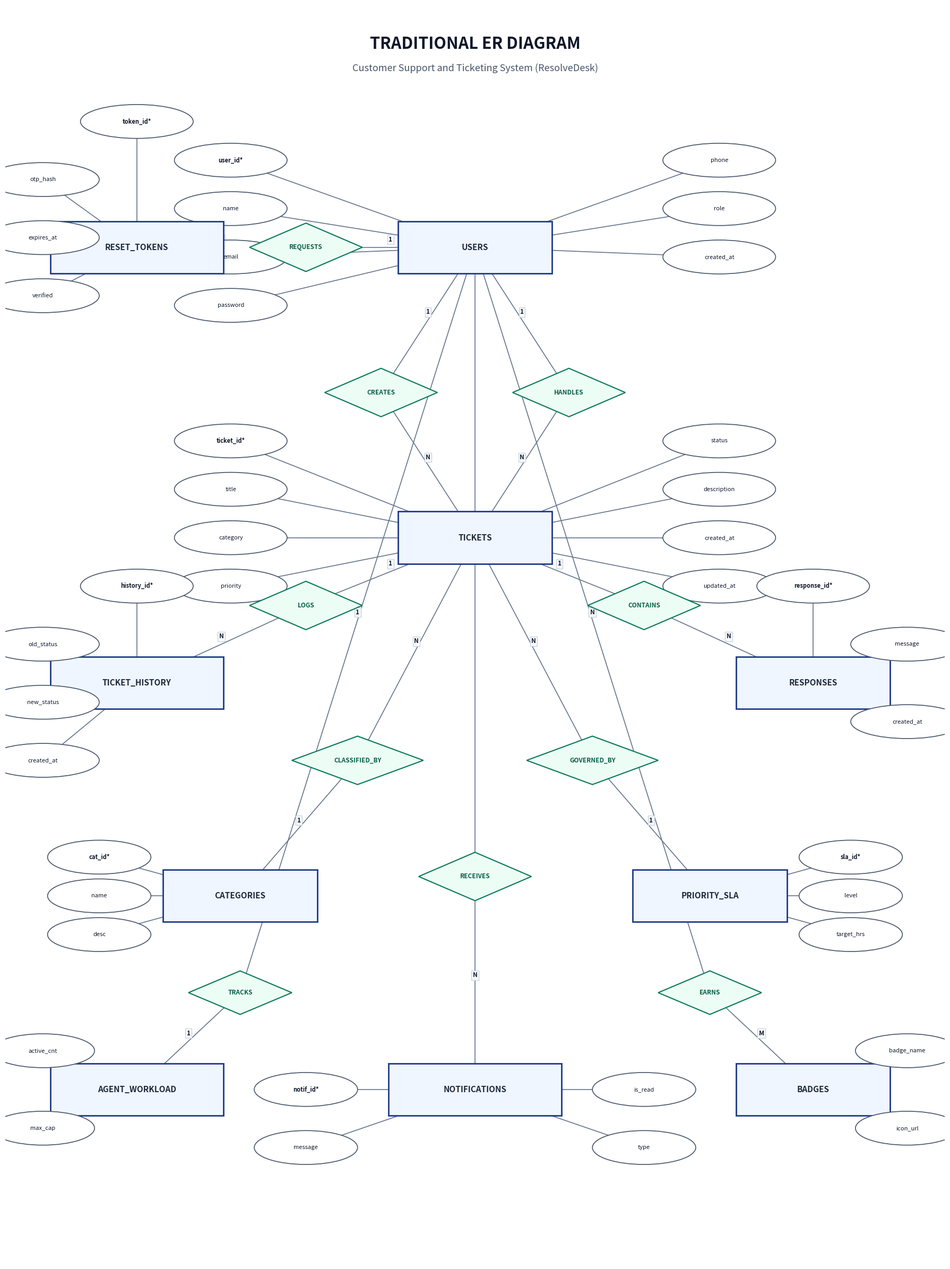

Reproduce this figure in Python.
import matplotlib.pyplot as plt
import matplotlib.patches as patches

# Set figure canvas size and ultra high DPI
fig, ax = plt.subplots(figsize=(18, 24), dpi=300)
ax.set_xlim(0, 100)
ax.set_ylim(0, 130)
ax.axis('off')

# Title
ax.text(50, 126, "TRADITIONAL ER DIAGRAM", fontsize=22, fontweight='bold', ha='center', va='center', family='sans-serif', color='#0F172A')
ax.text(50, 123.5, "Customer Support and Ticketing System (ResolveDesk)", fontsize=13, fontstyle='italic', ha='center', va='center', family='sans-serif', color='#475569')

# Style helper functions
def draw_entity(ax, center_x, center_y, width, height, text):
    box = patches.FancyBboxPatch((center_x - width/2, center_y - height/2), width, height,
                                edgecolor='#1E3A8A', facecolor='#EFF6FF', linewidth=2,
                                boxstyle="square,pad=0.2", zorder=3)
    ax.add_patch(box)
    ax.text(center_x, center_y, text, fontsize=11, fontweight='bold', ha='center', va='center', family='sans-serif', color='#1E293B', zorder=4)

def draw_attribute(ax, center_x, center_y, width, height, text, is_pk=False):
    ellipse = patches.Ellipse((center_x, center_y), width, height,
                              linewidth=1.2, edgecolor='#475569', facecolor='#FFFFFF', zorder=3)
    ax.add_patch(ellipse)
    font_weight = 'bold' if is_pk else 'normal'
    ax.text(center_x, center_y, text, fontsize=8, fontweight=font_weight, ha='center', va='center', family='sans-serif', color='#0F172A', zorder=4)

def draw_relationship(ax, center_x, center_y, width, height, text):
    diamond_pts = [[center_x, center_y + height/2],
                   [center_x + width/2, center_y],
                   [center_x, center_y - height/2],
                   [center_x - width/2, center_y]]
    poly = patches.Polygon(diamond_pts, linewidth=1.5, edgecolor='#047857', facecolor='#ECFDF5', zorder=3)
    ax.add_patch(poly)
    ax.text(center_x, center_y, text, fontsize=8.5, fontweight='bold', ha='center', va='center', family='sans-serif', color='#065F46', zorder=4)

def draw_line(ax, x1, y1, x2, y2, label=None):
    ax.plot([x1, x2], [y1, y2], color='#64748B', linewidth=1.2, zorder=1)
    if label:
        mx, my = (x1 + x2)/2, (y1 + y2)/2
        ax.text(mx, my+0.8, label, fontsize=8.5, fontweight='bold', color='#0F172A', ha='center', va='center',
                bbox=dict(boxstyle='square,pad=0.2', facecolor='#F8FAFC', edgecolor='#CBD5E1'), zorder=2)

# ------------------------------------------------------------------------------
# LAYOUT & NODES DEFINITION (Clean Spacing)
# ------------------------------------------------------------------------------

# 1. USERS (Central top)
u_x, u_y = 50, 105
draw_entity(ax, u_x, u_y, 16, 5, "USERS")
u_attrs = [
    (24, 114, "user_id*", True),
    (24, 109, "name", False),
    (24, 104, "email", False),
    (24, 99, "password", False),
    (76, 114, "phone", False),
    (76, 109, "role", False),
    (76, 104, "created_at", False)
]
for ax_x, ax_y, atxt, apk in u_attrs:
    draw_attribute(ax, ax_x, ax_y, 12, 3.5, atxt, apk)
    draw_line(ax, u_x, u_y, ax_x, ax_y)

# 2. TICKETS (Central middle)
t_x, t_y = 50, 75
draw_entity(ax, t_x, t_y, 16, 5, "TICKETS")
t_attrs = [
    (24, 85, "ticket_id*", True),
    (24, 80, "title", False),
    (24, 75, "category", False),
    (24, 70, "priority", False),
    (76, 85, "status", False),
    (76, 80, "description", False),
    (76, 75, "created_at", False),
    (76, 70, "updated_at", False)
]
for ax_x, ax_y, atxt, apk in t_attrs:
    draw_attribute(ax, ax_x, ax_y, 12, 3.5, atxt, apk)
    draw_line(ax, t_x, t_y, ax_x, ax_y)

# Relationship: USERS CREATES TICKETS
rel_creates_x, rel_creates_y = 40, 90
draw_relationship(ax, rel_creates_x, rel_creates_y, 12, 5, "CREATES")
draw_line(ax, u_x, u_y, rel_creates_x, rel_creates_y, "1")
draw_line(ax, rel_creates_x, rel_creates_y, t_x, t_y, "N")

# Relationship: USERS HANDLES TICKETS (Agent assignment)
rel_handles_x, rel_handles_y = 60, 90
draw_relationship(ax, rel_handles_x, rel_handles_y, 12, 5, "HANDLES")
draw_line(ax, u_x, u_y, rel_handles_x, rel_handles_y, "1")
draw_line(ax, rel_handles_x, rel_handles_y, t_x, t_y, "N")


# 3. RESPONSES (Right side)
r_x, r_y = 86, 60
draw_entity(ax, r_x, r_y, 16, 5, "RESPONSES")
r_attrs = [
    (86, 70, "response_id*", True),
    (96, 64, "message", False),
    (96, 56, "created_at", False)
]
for ax_x, ax_y, atxt, apk in r_attrs:
    draw_attribute(ax, ax_x, ax_y, 12, 3.5, atxt, apk)
    draw_line(ax, r_x, r_y, ax_x, ax_y)

# Relationship: TICKETS CONTAINS RESPONSES
rel_contains_x, rel_contains_y = 68, 68
draw_relationship(ax, rel_contains_x, rel_contains_y, 12, 5, "CONTAINS")
draw_line(ax, t_x, t_y, rel_contains_x, rel_contains_y, "1")
draw_line(ax, rel_contains_x, rel_contains_y, r_x, r_y, "N")


# 4. TICKET_STATUS_HISTORY (Left side)
h_x, h_y = 14, 60
draw_entity(ax, h_x, h_y, 18, 5, "TICKET_HISTORY")
h_attrs = [
    (14, 70, "history_id*", True),
    (4, 64, "old_status", False),
    (4, 58, "new_status", False),
    (4, 52, "created_at", False)
]
for ax_x, ax_y, atxt, apk in h_attrs:
    draw_attribute(ax, ax_x, ax_y, 12, 3.5, atxt, apk)
    draw_line(ax, h_x, h_y, ax_x, ax_y)

# Relationship: TICKETS LOGS HISTORY
rel_logs_x, rel_logs_y = 32, 68
draw_relationship(ax, rel_logs_x, rel_logs_y, 12, 5, "LOGS")
draw_line(ax, t_x, t_y, rel_logs_x, rel_logs_y, "1")
draw_line(ax, rel_logs_x, rel_logs_y, h_x, h_y, "N")


# 5. PASSWORD_RESET_TOKENS (Top Left)
p_x, p_y = 14, 105
draw_entity(ax, p_x, p_y, 18, 5, "RESET_TOKENS")
p_attrs = [
    (14, 118, "token_id*", True),
    (4, 112, "otp_hash", False),
    (4, 106, "expires_at", False),
    (4, 100, "verified", False)
]
for ax_x, ax_y, atxt, apk in p_attrs:
    draw_attribute(ax, ax_x, ax_y, 12, 3.5, atxt, apk)
    draw_line(ax, p_x, p_y, ax_x, ax_y)

# Relationship: USERS REQUESTS RESET_TOKENS
rel_req_x, rel_req_y = 32, 105
draw_relationship(ax, rel_req_x, rel_req_y, 12, 5, "REQUESTS")
draw_line(ax, u_x, u_y, rel_req_x, rel_req_y, "1")
draw_line(ax, rel_req_x, rel_req_y, p_x, p_y, "N")


# 6. CATEGORIES (Bottom Left)
c_x, c_y = 25, 38
draw_entity(ax, c_x, c_y, 16, 5, "CATEGORIES")
c_attrs = [
    (10, 42, "cat_id*", True),
    (10, 38, "name", False),
    (10, 34, "desc", False)
]
for ax_x, ax_y, atxt, apk in c_attrs:
    draw_attribute(ax, ax_x, ax_y, 11, 3.5, atxt, apk)
    draw_line(ax, c_x, c_y, ax_x, ax_y)

# Relationship: TICKETS CLASSIFIED_BY CATEGORIES
rel_cat_x, rel_cat_y = 37.5, 52
draw_relationship(ax, rel_cat_x, rel_cat_y, 14, 5, "CLASSIFIED_BY")
draw_line(ax, t_x, t_y, rel_cat_x, rel_cat_y, "N")
draw_line(ax, rel_cat_x, rel_cat_y, c_x, c_y, "1")


# 7. PRIORITY_SLA (Bottom Right)
s_x, s_y = 75, 38
draw_entity(ax, s_x, s_y, 16, 5, "PRIORITY_SLA")
s_attrs = [
    (90, 42, "sla_id*", True),
    (90, 38, "level", False),
    (90, 34, "target_hrs", False)
]
for ax_x, ax_y, atxt, apk in s_attrs:
    draw_attribute(ax, ax_x, ax_y, 11, 3.5, atxt, apk)
    draw_line(ax, s_x, s_y, ax_x, ax_y)

# Relationship: TICKETS GOVERNED_BY PRIORITY_SLA
rel_sla_x, rel_sla_y = 62.5, 52
draw_relationship(ax, rel_sla_x, rel_sla_y, 14, 5, "GOVERNED_BY")
draw_line(ax, t_x, t_y, rel_sla_x, rel_sla_y, "N")
draw_line(ax, rel_sla_x, rel_sla_y, s_x, s_y, "1")


# 8. NOTIFICATIONS (Bottom Center)
n_x, n_y = 50, 18
draw_entity(ax, n_x, n_y, 18, 5, "NOTIFICATIONS")
n_attrs = [
    (32, 18, "notif_id*", True),
    (32, 12, "message", False),
    (68, 18, "is_read", False),
    (68, 12, "type", False)
]
for ax_x, ax_y, atxt, apk in n_attrs:
    draw_attribute(ax, ax_x, ax_y, 11, 3.5, atxt, apk)
    draw_line(ax, n_x, n_y, ax_x, ax_y)

# Relationship: USERS RECEIVES NOTIFICATIONS
rel_notif_x, rel_notif_y = 50, 40
draw_relationship(ax, rel_notif_x, rel_notif_y, 12, 5, "RECEIVES")
draw_line(ax, u_x, u_y, rel_notif_x, rel_notif_y, "1")
draw_line(ax, rel_notif_x, rel_notif_y, n_x, n_y, "N")


# 9. AGENT_WORKLOAD & BADGES
w_x, w_y = 14, 18
draw_entity(ax, w_x, w_y, 18, 5, "AGENT_WORKLOAD")
w_attrs = [(4, 22, "active_cnt", False), (4, 14, "max_cap", False)]
for ax_x, ax_y, atxt, apk in w_attrs:
    draw_attribute(ax, ax_x, ax_y, 11, 3.5, atxt, apk)
    draw_line(ax, w_x, w_y, ax_x, ax_y)

rel_work_x, rel_work_y = 25, 28
draw_relationship(ax, rel_work_x, rel_work_y, 11, 4.5, "TRACKS")
draw_line(ax, u_x, u_y, rel_work_x, rel_work_y, "1")
draw_line(ax, rel_work_x, rel_work_y, w_x, w_y, "1")


b_x, b_y = 86, 18
draw_entity(ax, b_x, b_y, 16, 5, "BADGES")
b_attrs = [(96, 22, "badge_name", False), (96, 14, "icon_url", False)]
for ax_x, ax_y, atxt, apk in b_attrs:
    draw_attribute(ax, ax_x, ax_y, 11, 3.5, atxt, apk)
    draw_line(ax, b_x, b_y, ax_x, ax_y)

rel_badge_x, rel_badge_y = 75, 28
draw_relationship(ax, rel_badge_x, rel_badge_y, 11, 4.5, "EARNS")
draw_line(ax, u_x, u_y, rel_badge_x, rel_badge_y, "N")
draw_line(ax, rel_badge_x, rel_badge_y, b_x, b_y, "M")

plt.tight_layout()
plt.savefig("er_diagram.png", bbox_inches='tight', dpi=300)
print("er_diagram.png successfully created with clean layout!")
